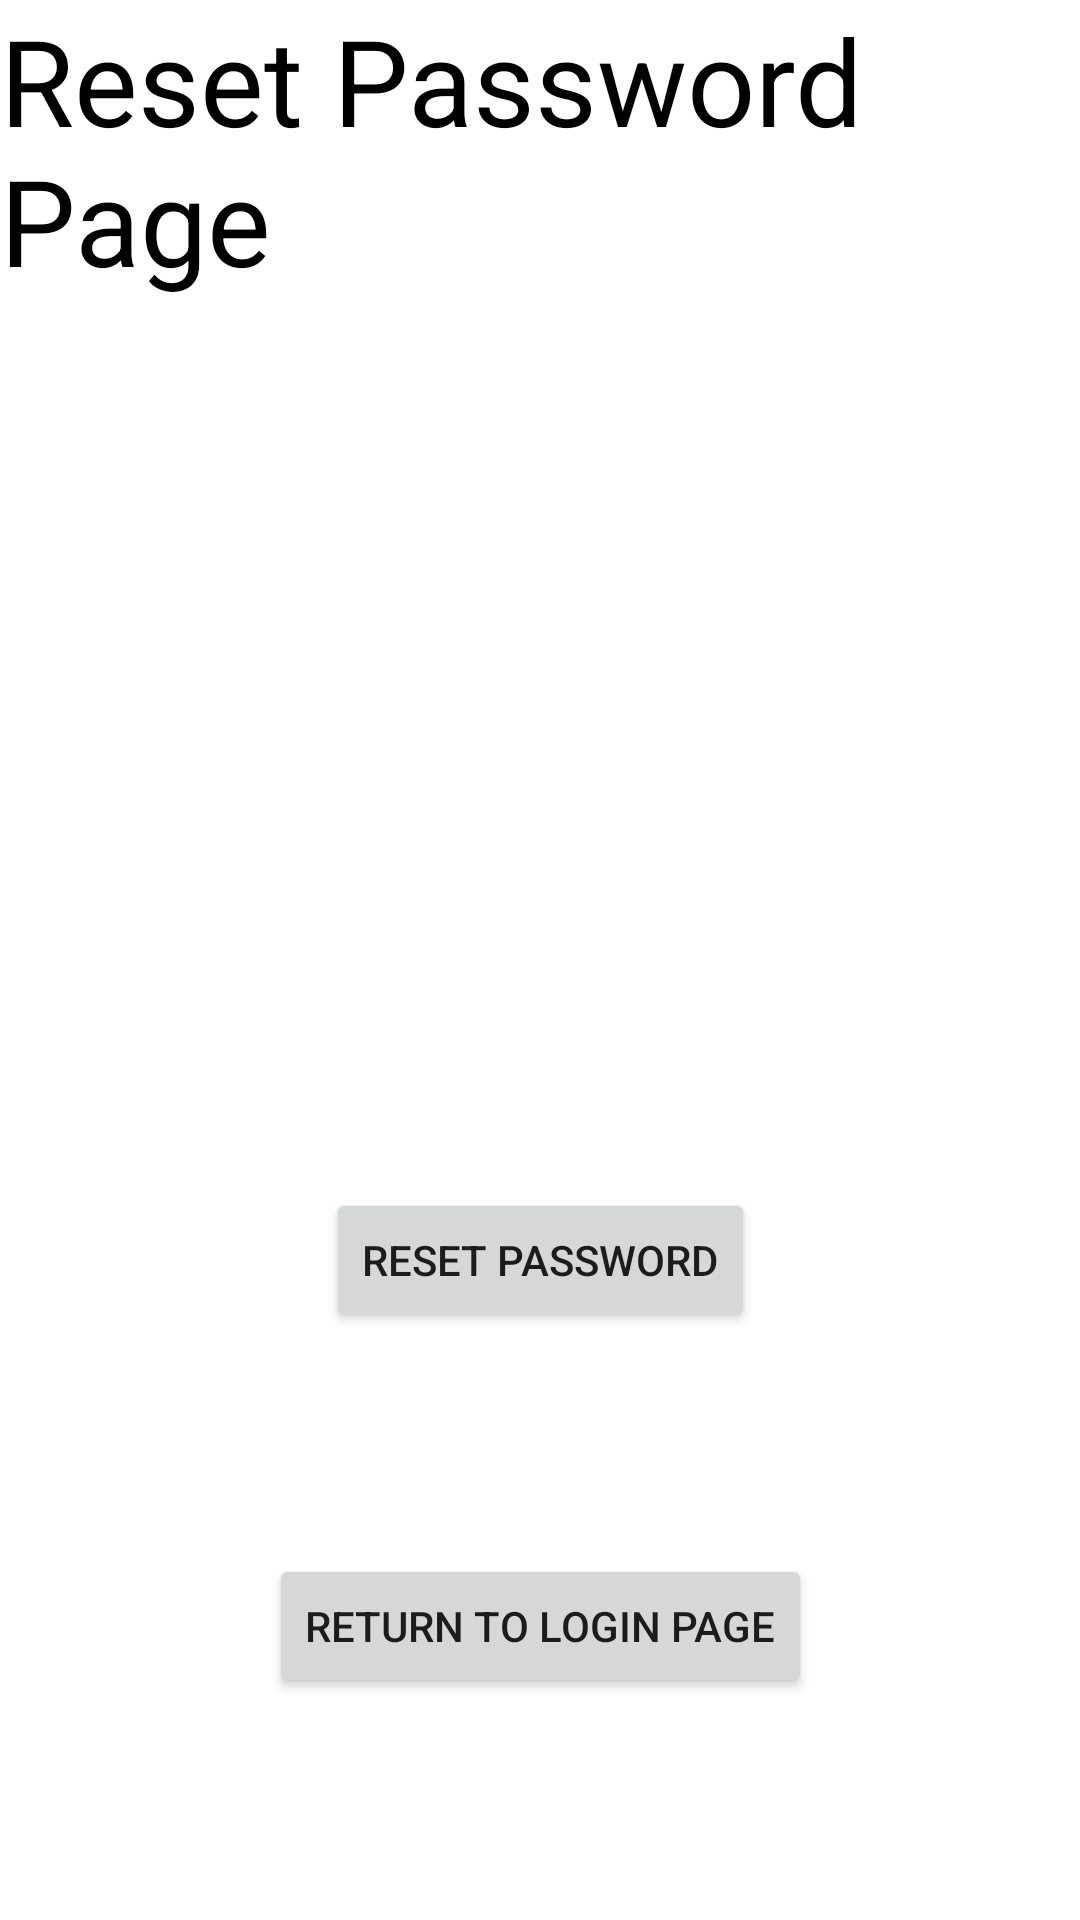

Write the Android layout XML for this screen, with the resource values it uses.
<!-- AndroidManifest.xml: application theme Theme.BTU2 -->
<!-- res/layout/activity_reset_password.xml -->
<?xml version="1.0" encoding="utf-8"?>
<androidx.constraintlayout.widget.ConstraintLayout xmlns:android="http://schemas.android.com/apk/res/android"
    xmlns:app="http://schemas.android.com/apk/res-auto"
    xmlns:tools="http://schemas.android.com/tools"
    android:layout_width="match_parent"
    android:layout_height="match_parent"
    tools:context=".ResetPassword">

    <Button
        android:id="@+id/ResetButton"
        android:layout_width="wrap_content"
        android:layout_height="wrap_content"
        android:text="Reset Password"
        android:layout_marginTop="200dp"
        app:layout_constraintBottom_toBottomOf="parent"
        app:layout_constraintEnd_toEndOf="parent"
        app:layout_constraintStart_toStartOf="parent"
        app:layout_constraintTop_toTopOf="parent" />

    <TextView
        android:id="@+id/textView"
        android:layout_width="wrap_content"
        android:layout_height="wrap_content"
        android:text="Reset Password Page"
        android:textSize="40dp"
        android:textColor="@color/black"
        app:layout_constraintEnd_toEndOf="parent"
        app:layout_constraintStart_toStartOf="parent"
        app:layout_constraintTop_toTopOf="parent" />

    <EditText
        android:id="@+id/EmailAddress"
        android:layout_width="wrap_content"
        android:layout_height="wrap_content"
        android:ems="15"
        android:hint="Enter Your Email:"
        android:inputType="textEmailAddress"
        android:layout_marginTop="300dp"
        app:layout_constraintHeight_min="50dp"
        app:layout_constraintBottom_toTopOf="@+id/ResetButton"
        app:layout_constraintEnd_toEndOf="parent"
        app:layout_constraintStart_toStartOf="parent"
        app:layout_constraintTop_toBottomOf="@+id/textView" />

    <Button
        android:id="@+id/button3"
        android:layout_width="wrap_content"
        android:layout_height="wrap_content"
        android:text="Return To Login Page"
        app:layout_constraintBottom_toBottomOf="parent"
        app:layout_constraintEnd_toEndOf="parent"
        app:layout_constraintStart_toStartOf="parent"
        app:layout_constraintTop_toBottomOf="@+id/ResetButton" />


</androidx.constraintlayout.widget.ConstraintLayout>
<!-- resources referenced by this layout -->
<resources>
  <style name="Theme.BTU2" parent="Theme.MaterialComponents.DayNight.DarkActionBar">
          
          <item name="colorPrimary">@color/purple_500</item>
          <item name="colorPrimaryVariant">@color/purple_700</item>
          <item name="colorOnPrimary">@color/white</item>
          
          <item name="colorSecondary">@color/teal_200</item>
          <item name="colorSecondaryVariant">@color/teal_700</item>
          <item name="colorOnSecondary">@color/black</item>
          
          <item name="android:statusBarColor">?attr/colorPrimaryVariant</item>
          
      </style>
  <!-- not gathered from this repository: default colours our renderer supplied (Android Studio template values) -->
  <color name="purple_500">#FF6200EE</color>
  <color name="purple_700">#FF3700B3</color>
  <color name="teal_200">#FF03DAC5</color>
  <color name="teal_700">#FF018786</color>
  <color name="black">#FF000000</color>
  <color name="white">#FFFFFFFF</color>
</resources>
